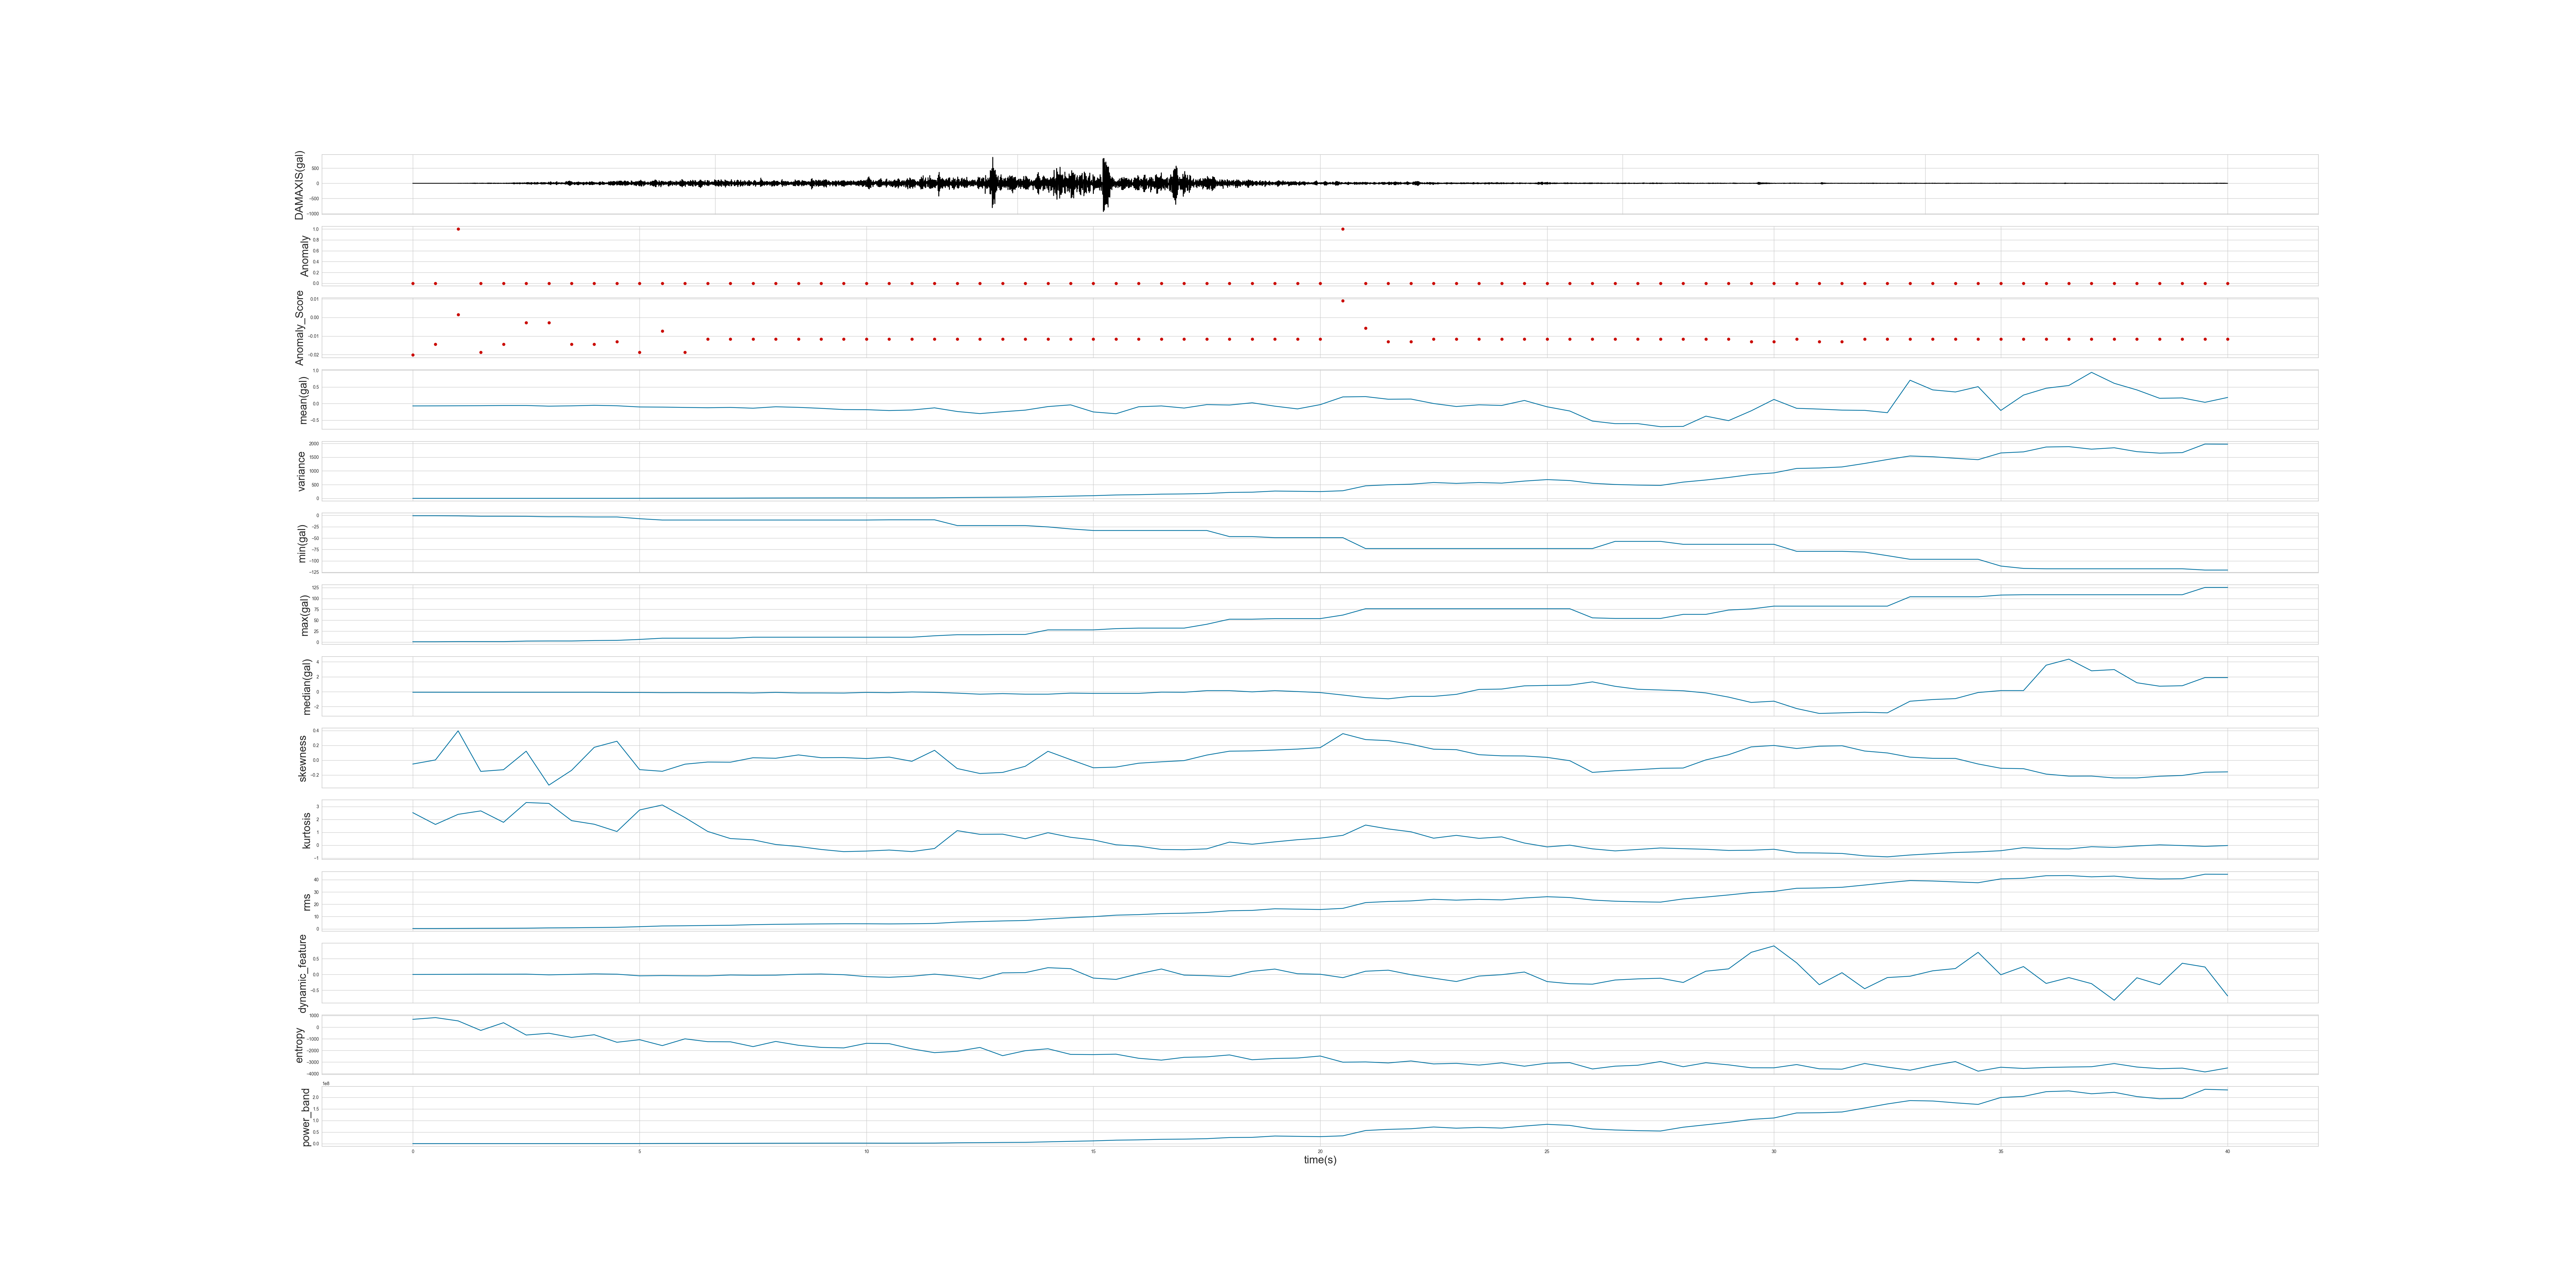

The data file committed next to this chart (first rows):
time, mean, variance, min, max, median, skewness, kurtosis, rms, dynamic_feature, entropy, power_band, Anomaly, Anomaly_Score
0.0, -0.07112, 0.05053, -0.8987, 0.8894, -0.07212, -0.05274, 2.523, 0.2356, -0.000624, 675.9, 6256, 0, -0.02019
0.5, -0.06911, 0.05756, -0.8987, 0.8894, -0.07294, 0.00265, 1.607, 0.2495, 0.001187, 825.7, 7200, 0, -0.01448
1.0, -0.0664, 0.1066, -1.163, 1.298, -0.07496, 0.3965, 2.39, 0.3329, 0.003377, 543, 13307, 1, 0.001571
1.5, -0.06416, 0.1565, -1.98, 1.298, -0.07557, -0.1521, 2.658, 0.4004, 0.006858, -277.9, 19228, 0, -0.01877
2.0, -0.05824, 0.1833, -1.98, 1.298, -0.07496, -0.1293, 1.771, 0.4316, 0.006077, 385.2, 22490, 0, -0.01448
2.5, -0.05787, 0.277, -2.205, 2.447, -0.07597, 0.1211, 3.308, 0.529, 0.008743, -674.3, 33285, 0, -0.00286
3.0, -0.07766, 0.5577, -3.083, 2.68, -0.07597, -0.338, 3.237, 0.7501, -0.01375, -520.4, 70092, 0, -0.00286
3.5, -0.06845, 0.7427, -3.083, 2.682, -0.07597, -0.138, 1.901, 0.8637, 0.0009741, -880.5, 92274, 0, -0.01448
4.0, -0.05252, 1.138, -3.584, 3.746, -0.07496, 0.1734, 1.623, 1.067, 0.01645, -649.2, 139312, 0, -0.01448
4.5, -0.0661, 1.492, -3.584, 4.062, -0.09765, 0.2558, 1.058, 1.222, 0.007198, -1297, 181058, 0, -0.01305
5.0, -0.1021, 2.991, -7.445, 6.228, -0.1045, -0.1283, 2.729, 1.731, -0.04428, -1077, 372603, 0, -0.01877
5.5, -0.1064, 5.379, -10.34, 9.025, -0.1282, -0.1508, 3.118, 2.319, -0.03655, -1583, 676559, 0, -0.007251
6.0, -0.1165, 6.172, -10.34, 9.025, -0.1238, -0.05449, 2.137, 2.485, -0.04253, -1002, 779939, 0, -0.01877
6.5, -0.125, 7.454, -10.34, 9.025, -0.1343, -0.02571, 1.065, 2.73, -0.04561, -1245, 944194, 0, -0.0116
7.0, -0.1161, 8.278, -10.34, 9.025, -0.1343, -0.02773, 0.5121, 2.877, -0.01839, -1257, 1049825, 0, -0.0116
7.5, -0.1392, 11.31, -10.34, 11.25, -0.1732, 0.03246, 0.4121, 3.363, -0.0269, -1670, 1423095, 0, -0.0116
8.0, -0.09623, 13.4, -10.34, 11.25, -0.09482, 0.02554, 0.04972, 3.658, -0.02329, -1226, 1652033, 0, -0.0116
8.5, -0.1142, 14.76, -10.34, 11.25, -0.1669, 0.07048, -0.1044, 3.84, 0.004211, -1555, 1822185, 0, -0.0116
9.0, -0.1436, 15.99, -10.34, 11.25, -0.1669, 0.03335, -0.3348, 3.997, 0.01315, -1738, 1970454, 0, -0.0116
9.5, -0.1805, 16.86, -10.34, 11.25, -0.1819, 0.03473, -0.5039, 4.106, -0.009252, -1781, 2059668, 0, -0.0116
10.0, -0.1835, 16.8, -10.34, 11.25, -0.09482, 0.02181, -0.4596, 4.098, -0.06971, -1387, 2053390, 0, -0.0116
10.5, -0.2101, 15.94, -9.836, 11.25, -0.1329, 0.0412, -0.3794, 3.994, -0.09142, -1416, 1919863, 0, -0.0116
11.0, -0.1937, 16.97, -9.836, 11.25, -0.03606, -0.01575, -0.4997, 4.119, -0.05702, -1867, 2032156, 0, -0.0116
11.5, -0.1289, 19.12, -9.836, 14.54, -0.08854, 0.133, -0.2601, 4.37, 0.00874, -2191, 2226156, 0, -0.0116
12.0, -0.2385, 29.58, -22.49, 16.96, -0.1935, -0.1135, 1.125, 5.438, -0.05345, -2072, 3581251, 0, -0.0116
12.5, -0.3014, 35.17, -22.49, 16.96, -0.3351, -0.1804, 0.8404, 5.932, -0.1407, -1742, 4244977, 0, -0.0116
13.0, -0.2458, 41.06, -22.49, 17.6, -0.2563, -0.1661, 0.851, 6.406, 0.04943, -2450, 4997657, 0, -0.0116
13.5, -0.1972, 45.81, -22.49, 17.6, -0.3351, -0.08287, 0.4988, 6.764, 0.05715, -2022, 5481563, 0, -0.0116
14.0, -0.0904, 64.77, -25.47, 28.07, -0.3351, 0.1195, 0.9646, 8.041, 0.2127, -1856, 7669705, 0, -0.0116
14.5, -0.03907, 82.67, -29.88, 28.07, -0.1935, 0.006521, 0.611, 9.084, 0.1818, -2341, 9815930, 0, -0.0116
15.0, -0.2519, 98.17, -33.35, 28.07, -0.2257, -0.1031, 0.4065, 9.901, -0.1159, -2357, 11781427, 0, -0.0116
15.5, -0.3053, 123.7, -33.35, 30.94, -0.2257, -0.09379, 0.02641, 11.12, -0.1583, -2321, 14862652, 0, -0.0116
16.0, -0.09537, 134, -33.35, 32.09, -0.2257, -0.04133, -0.07777, 11.56, 0.02025, -2675, 16241801, 0, -0.0116
16.5, -0.07128, 153.7, -33.35, 32.09, -0.05936, -0.02256, -0.3355, 12.39, 0.1711, -2834, 18604939, 0, -0.0116
17.0, -0.1349, 161.7, -33.35, 32.09, -0.07699, -0.006113, -0.3567, 12.7, -0.02153, -2593, 19408391, 0, -0.0116
17.5, -0.03126, 177.4, -33.35, 40.9, 0.1418, 0.06855, -0.2868, 13.31, -0.03948, -2551, 21368612, 0, -0.0116
18.0, -0.04406, 216.5, -46.73, 52.5, 0.1418, 0.1212, 0.2364, 14.7, -0.06943, -2386, 26261799, 0, -0.0116
18.5, 0.02373, 225, -46.73, 52.5, -0.0231, 0.1252, 0.07081, 14.98, 0.09752, -2800, 27036049, 0, -0.0116
19.0, -0.07823, 266.7, -49.11, 53.85, 0.1418, 0.1369, 0.2537, 16.32, 0.1688, -2691, 32791208, 0, -0.0116
19.5, -0.1604, 257.2, -49.11, 53.85, 0.01783, 0.1495, 0.4227, 16.02, 0.02105, -2653, 31388873, 0, -0.0116
20.0, -0.03238, 247.9, -49.11, 53.85, -0.1187, 0.1695, 0.544, 15.73, 0.004732, -2480, 30121347, 0, -0.0116
20.5, 0.2003, 277.7, -49.11, 61.96, -0.4473, 0.3585, 0.7605, 16.65, -0.1024, -3011, 33624784, 1, 0.009045
21.0, 0.2093, 456.8, -73.08, 76.45, -0.795, 0.278, 1.558, 21.35, 0.1006, -2989, 56625806, 0, -0.005792
21.5, 0.1304, 495.7, -73.08, 76.45, -0.9528, 0.2636, 1.258, 22.24, 0.1339, -3076, 61598334, 0, -0.01305
22.0, 0.1358, 516.6, -73.08, 76.45, -0.626, 0.215, 1.035, 22.71, -0.008662, -2905, 64248920, 0, -0.01305
22.5, 0.001332, 578, -73.08, 76.45, -0.626, 0.1482, 0.5399, 24.02, -0.1193, -3160, 71858485, 0, -0.0116
23.0, -0.08837, 545.7, -73.08, 76.45, -0.359, 0.1417, 0.7593, 23.34, -0.2247, -3111, 66704918, 0, -0.0116
23.5, -0.03722, 576.2, -73.08, 76.45, 0.3019, 0.07361, 0.5278, 23.98, -0.05201, -3261, 70127640, 0, -0.0116
24.0, -0.05684, 555.4, -73.08, 76.45, 0.3543, 0.05847, 0.6422, 23.54, -0.007873, -3066, 67096526, 0, -0.0116
24.5, 0.09341, 630.3, -73.08, 76.45, 0.7824, 0.05637, 0.1643, 25.08, 0.07498, -3357, 75978549, 0, -0.0116
25.0, -0.09717, 683.9, -73.08, 76.45, 0.8408, 0.03728, -0.1352, 26.13, -0.2265, -3096, 83387317, 0, -0.0116
25.5, -0.2231, 649.6, -73.08, 76.45, 0.8791, -0.007365, -0.0008787, 25.46, -0.2936, -3052, 78725764, 0, -0.0116
26.0, -0.5259, 548.7, -73.08, 55.59, 1.315, -0.1656, -0.2875, 23.41, -0.3089, -3593, 63329716, 0, -0.0116
26.5, -0.6039, 505.6, -57.29, 54.22, 0.7212, -0.1436, -0.4458, 22.47, -0.1771, -3353, 58887022, 0, -0.0116
27.0, -0.6033, 484.3, -57.29, 54.22, 0.3264, -0.1292, -0.3353, 21.99, -0.1414, -3273, 56119081, 0, -0.0116
27.5, -0.6947, 472.3, -57.29, 54.22, 0.2255, -0.1101, -0.2195, 21.72, -0.1207, -2954, 54476302, 0, -0.0116
28.0, -0.6866, 592.5, -63.72, 63.55, 0.1234, -0.1064, -0.2733, 24.33, -0.2548, -3400, 70885464, 0, -0.0116
28.5, -0.3781, 669.4, -63.72, 63.55, -0.1661, 0.003071, -0.3221, 25.85, 0.1016, -3058, 81341879, 0, -0.0116
29.0, -0.5135, 761.1, -63.72, 73.43, -0.7257, 0.07316, -0.4115, 27.57, 0.1752, -3241, 91838703, 0, -0.0116
29.5, -0.2176, 870, -63.72, 75.97, -1.441, 0.1792, -0.3948, 29.47, 0.6987, -3491, 104640456, 0, -0.01305
... 21 more rows
